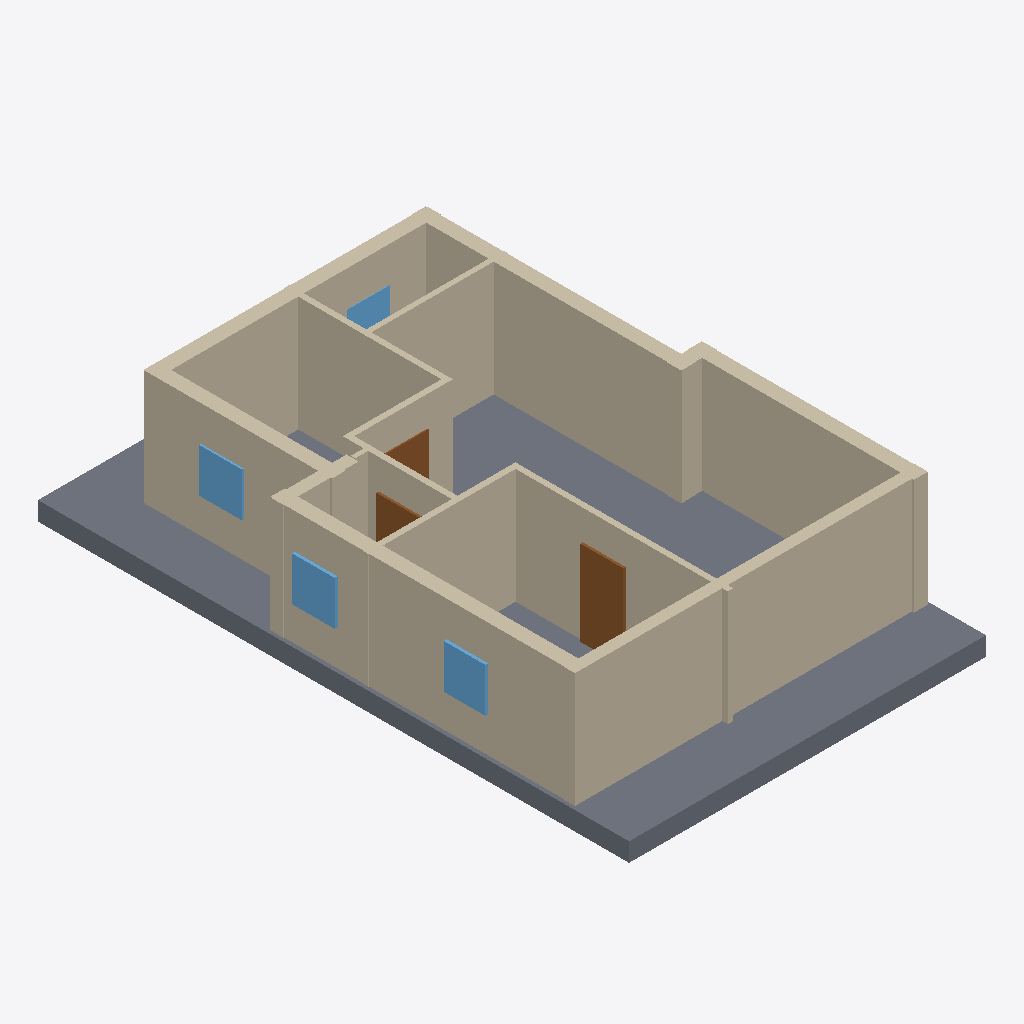
Isometric view of an IFC building model (IFC-SPF (STEP), schema IFC4, length unit millimetre), seen from the south-west, elements coloured by IFC class: 15 walls (beige), 4 windows (light blue), 3 doors (brown), 1 slab (grey).
Extent 9.0 m × 14.9 m × 3.4 m (x, y, z). Elements (26): 15 IfcWall, 6 IfcDoor, 4 IfcWindow, 1 IfcSlab.

HEADER;
FILE_DESCRIPTION(('ViewDefinition[DesignTransferView]'),'2;1');
FILE_NAME('/dev/null','2026-11-14T09:48:54+02:00',(''),(''),'IfcOpenShell 0.9.0.post1','IfcOpenShell 0.9.0.post1','Nobody');
FILE_SCHEMA(('IFC4'));
ENDSEC;
DATA;
#1=IFCPROJECT('3gaVc69FD01uuK57Hd$89N',$,'plan2ifc',$,$,$,$,(#10),#5);
#12=IFCSITE('1$6b_wBHH018xfHZylSNuv',$,'Site',$,$,$,$,$,$,$,$,$,$,$);
#13=IFCBUILDING('1bKz64uaf0Ix5hkXO5IMBf',$,'Building',$,$,$,$,$,$,$,$,$);
#14=IFCBUILDINGSTOREY('35kYGfIVz3aAlTlDxS3fVn',$,'Level 0',$,$,$,$,$,$,$);
#569=IFCSLAB('07IRda3zj4AhwF_82jLOyX',$,'Slab',$,$,#586,#576,$,$);
#173=IFCWALL('3jxf8IjHv51BSugE7GwVlX',$,'Wall',$,$,#194,#184,$,$);
#283=IFCWALL('3XVjpMx5n3xAXWz6j5_cQ8',$,'Wall',$,$,#304,#294,$,$);
#217=IFCWALL('3rReelH711NOHbrrMoHCdO',$,'Wall',$,$,#238,#228,$,$);
#305=IFCWALL('0ZkZkswV10ZvCY8LM6n8Ro',$,'Wall',$,$,#326,#316,$,$);
#239=IFCWALL('0cPb$gk0TDIeggs_i4lVIf',$,'Wall',$,$,#260,#250,$,$);
#18=IFCWALL('2Mlz5aS4f73R9lGb0fIFK4',$,'Wall',$,$,#40,#29,$,$);
#327=IFCWALL('37Y1NKT194zeIAPONFIo$s',$,'Wall',$,$,#348,#338,$,$);
#195=IFCWALL('0JJXcdVgvCnu0i3dXWDi5b',$,'Wall',$,$,#216,#206,$,$);
#151=IFCWALL('1G_4gagOPEJukdB7HINf_S',$,'Wall',$,$,#172,#162,$,$);
#41=IFCWALL('1YABL2uBvEIOzkdR9LLp$y',$,'Wall',$,$,#62,#52,$,$);
#63=IFCWALL('1_VqhGIVL0oORx9v0Jqje7',$,'Wall',$,$,#84,#74,$,$);
#437=IFCDOOR('3Vk0h$NlDClOoRMU5urue4',$,'Door',$,$,#458,#448,$,$,$,$,$,$);
#85=IFCWALL('29rzwUesr3UwhHNUSNvY2V',$,'Wall',$,$,#106,#96,$,$);
#261=IFCWALL('1hBQKEENjCygekl2JLmmsA',$,'Wall',$,$,#282,#272,$,$);
#129=IFCWALL('1YdVI_BJb7X9OfINlHMPzD',$,'Wall',$,$,#150,#140,$,$);
#525=IFCWINDOW('1Y4qQIv5L9X86gqHGVR4Lr',$,'Window',$,$,#546,#536,$,$,$,$,$,$);
#503=IFCWINDOW('26AglDkK57xhIgh8xu2VSw',$,'Window',$,$,#524,#514,$,$,$,$,$,$);
#547=IFCWINDOW('06uezzDqn9ZPsA0wXgyVqk',$,'Window',$,$,#568,#558,$,$,$,$,$,$);
#393=IFCDOOR('2Yal6r0h13SuCMIMHbR4qh',$,'Door',$,$,#414,#404,$,$,$,$,$,$);
#371=IFCDOOR('0KC8D6BmrCbvr6hP3F7ox3',$,'Door',$,$,#392,#382,$,$,$,$,$,$);
#481=IFCWINDOW('1jzhyufuH6xfWVxvORs3pG',$,'Window',$,$,#502,#492,$,$,$,$,$,$);
#107=IFCWALL('1$YXrO51zAiubpazX2PV4$',$,'Wall',$,$,#128,#118,$,$);
ENDSEC;
